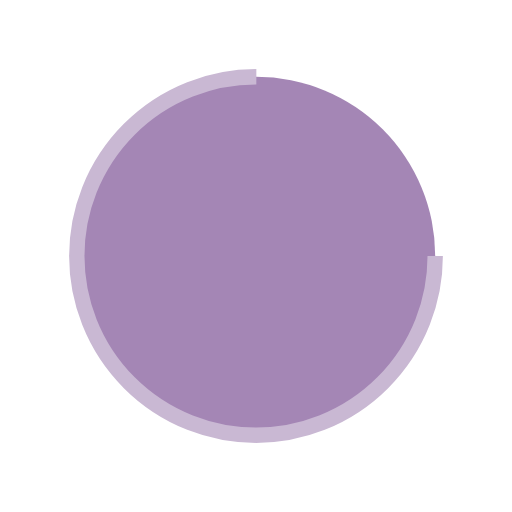
t = 0.00 s
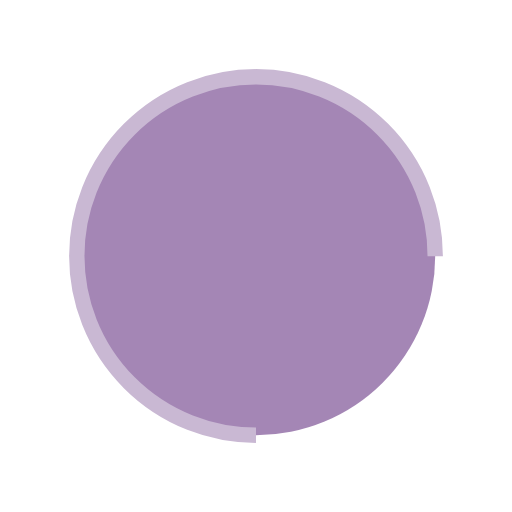
t = 0.25 s
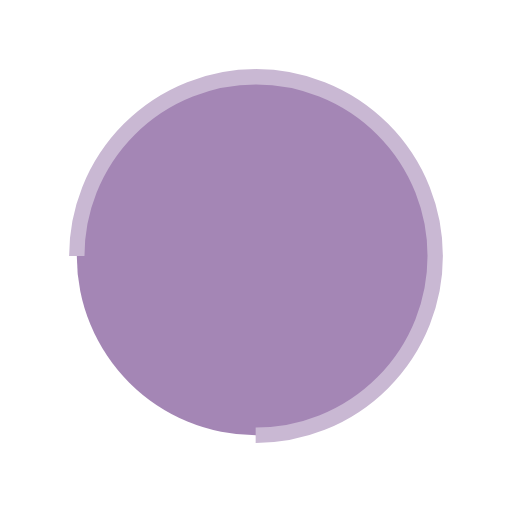
t = 0.50 s
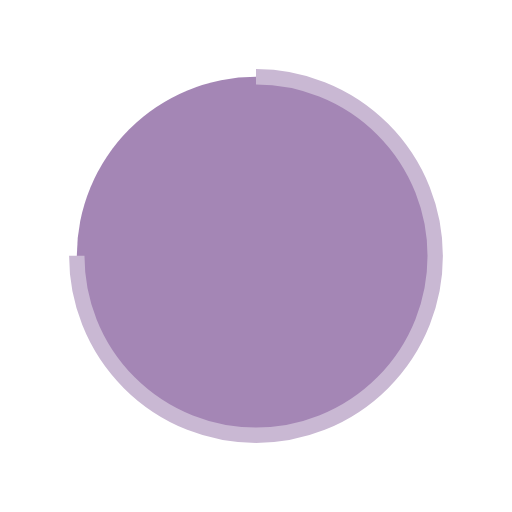
t = 0.75 s

The animated SVG that drew these frames (rendered in a browser with its animation timeline set to each time). Animation: 1 SMIL element (animateTransform=1); one cycle of 1.00 s, repeats indefinitely.

<?xml version="1.0" encoding="utf-8"?>
<svg 
  xmlns="http://www.w3.org/2000/svg" 
  xmlns:xlink="http://www.w3.org/1999/xlink" 
  style="margin: auto; background: transparent; display: block; shape-rendering: auto;" 
  width="300px" 
  height="300px" 
  viewBox="0 0 100 100" 
  preserveAspectRatio="xMidYMid">
<circle 
  cx="50" 
  cy="50" 
  fill="#A486B5" 
  stroke="#C9B8D3" 
  stroke-width="3" 
  r="35" 
  stroke-dasharray="164.93361431346415 56.97787143782138">
  <animateTransform 
    attributeName="transform" 
    type="rotate" 
    repeatCount="indefinite" 
    dur="1s" 
    values="0 50 50;360 50 50" 
    keyTimes="0;1"
    fill="green"
    ></animateTransform>
</circle>
    
<!-- [ldio] generated by https://loading.io/ --></svg>